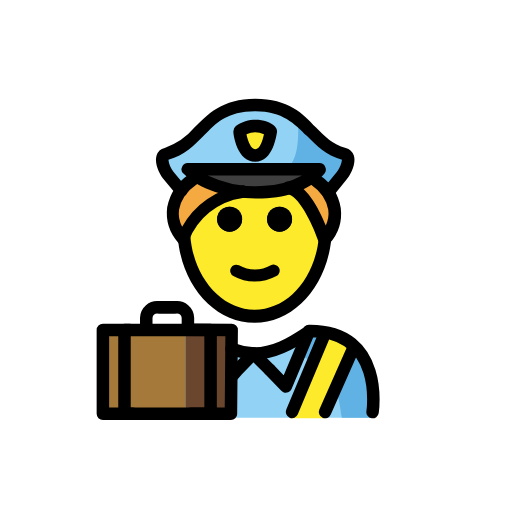
t = 0.00 s
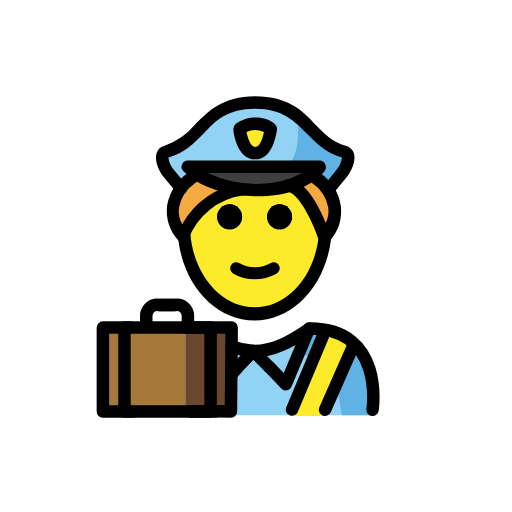
t = 0.48 s
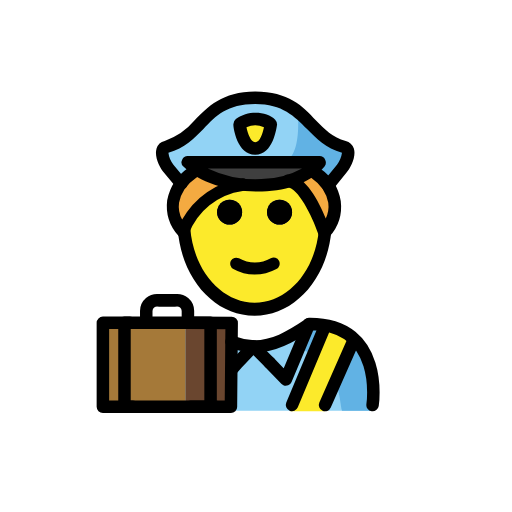
t = 1.43 s
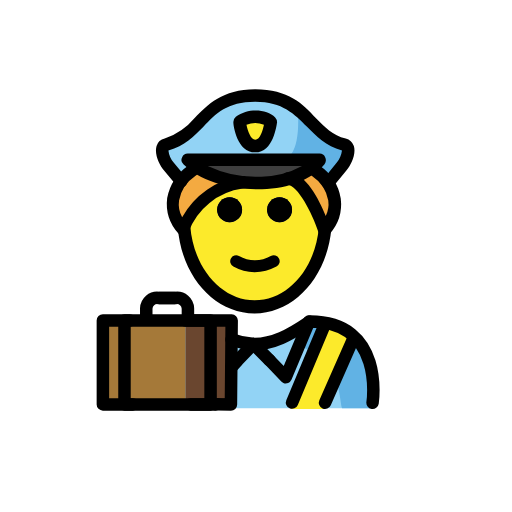
t = 1.90 s
t = 2.38 s: frame unchanged from t = 1.43 s, image omitted
t = 3.33 s: frame unchanged from t = 0.48 s, image omitted

The animated SVG that drew these frames (rendered in a browser with its animation timeline set to each time). Animation: 1 SMIL element (animateTransform=1); one cycle of 3.80 s, repeats indefinitely.

<?xml version='1.0' encoding='utf-8'?>
<svg xmlns="http://www.w3.org/2000/svg" id="emoji" viewBox="-5 -5 82 82" width="200" height="200" role="img">
  <title>OpenMoji: customs</title><g><g id="color">
    <g>
      <path fill="#92d3f5" d="M16.274,61.8992s-1.8-13.9,10.2-13.9c3.2,2.1,5.9,3.6,9,3.6h-.1c3.1,0,6.3-1.6,9.5-3.7,11.6,0,9.6,13.9,9.8,14" />
      <path fill="#61b2e4" d="M44.8437,47.2852a18.2739,18.2739,0,0,1-8.87,3.514c13.1.4,13.1,7.1,13.8,11.1h5.1S56.8437,47.2852,44.8437,47.2852Z" />
      <g>
        <path fill="#92d3f5" d="M50.074,19.4992c1.2.3.4,2.5-.4,3.5l-2.2,2.7h-.1a8.6253,8.6253,0,0,0-1.9-2l-.6-.4a15.38,15.38,0,0,0,1.3-1.2h-21.1a9.8318,9.8318,0,0,0,1.5,1.2l-.8.5a8.2919,8.2919,0,0,0-1.8,1.8l-.1-.1-2-2.4c-.8-1-1.6-3.2-.4-3.5,5.7-1.5,6-7.9,14.3-7.9S44.374,17.9992,50.074,19.4992Zm-14.2.4c2.1,0,2.5-3.9,2.5-3.9a4.3093,4.3093,0,0,0-5-.1C33.274,15.8992,33.674,19.8992,35.874,19.8992Z" />
      </g>
      <path fill="#fcea2b" d="M35.874,19.8992c-2.1,0-2.5-3.9-2.5-3.9a4.01,4.01,0,0,1,5,.1C38.374,15.9992,37.974,19.8992,35.874,19.8992Z" />
      <path fill="#61b2e4" d="M42.674,13.7992s.9,8.2-2.6,8.2l5.3.3,1.7,3s3.7-1.9,3.6-5.2C50.774,20.0992,43.474,15.8992,42.674,13.7992Z" />
      <path fill="#3f3f3f" d="M33.774,25.5992a16.1734,16.1734,0,0,1-7.2-2.4c-.6-.4-1-.8-1.5-1.2h21.1a4.8944,4.8944,0,0,1-1.3,1.2,11.5838,11.5838,0,0,1-3.7,1.8A18.3268,18.3268,0,0,1,33.774,25.5992Z" />
    </g>
    <g>
      <path fill="#92d3f5" d="M44.474,48.0992l-3.7,8.8-2.6-2.7h0l-2.5-2.6h.1C38.674,51.4992,41.374,50.0992,44.474,48.0992Z" />
      <path fill="#92d3f5" d="M35.574,51.5992l-2.6,2.7-2.6,2.6-3.6-8.9C29.874,50.0992,32.574,51.4992,35.574,51.5992Z" />
    </g>
    <path fill="#fcea2b" d="M47.03,48.1689,41.5472,62H47.024l5.1686-11.6454s-2.7675-2.6976-5.1628-2.186" />
    <g>
      <rect x="24.6806" y="47.7967" width="7.5072" height="13.7632" fill="#6a462f" />
      <rect x="11.3345" y="47.7967" width="13.3461" height="13.7632" fill="#a57939" />
    </g>
  </g>
  <g id="skin">
    <path fill="#fcea2b" d="M46.874,33.2992l.1-.1c-.7,7-5.5,12.5-11.3,12.5-5.9,0-10.6-5.5-11.3-12.6a12.5615,12.5615,0,0,1,9.3-7.4,18.3268,18.3268,0,0,0,7.4-.6h0C44.174,25.3992,46.874,33.2992,46.874,33.2992Zm-5.1-3.2a2,2,0,1,0-2,2A2.0059,2.0059,0,0,0,41.774,30.0992Zm-8,0a2,2,0,1,0-2,2A2.0059,2.0059,0,0,0,33.774,30.0992Z" />
  </g>
  <g id="hair">
    <path fill="#f4aa41" d="M46.974,33.1992l-.1.1s-2.7-8-5.8-8.2h0a10.6431,10.6431,0,0,0,3.7-1.8l.7.5a8.6253,8.6253,0,0,1,1.9,2C48.574,27.4992,49.374,30.0992,46.974,33.1992Z" />
    <path fill="#f4aa41" d="M24.474,32.9992a.774.774,0,0,0-.1.3c-2.6-3.3-1.6-6-.3-7.7a8.6414,8.6414,0,0,1,1.8-1.8l.8-.6a16.1734,16.1734,0,0,0,7.2,2.4A12.5729,12.5729,0,0,0,24.474,32.9992Z" />
  </g>
  <g id="line">
    <line x1="46.9898" x2="41.774" y1="48.521" y2="60.9712" fill="none" stroke="#000" stroke-linecap="round" stroke-linejoin="round" stroke-width="2" />
    <line x1="51.6112" x2="47.0616" y1="50.6805" y2="60.9973" fill="none" stroke="#000" stroke-linecap="round" stroke-linejoin="round" stroke-width="2" />
    <g>
      <g>
        <path fill="none" stroke="#000" stroke-linecap="round" stroke-linejoin="round" stroke-width="2" d="M32.08,50.86a11.22,11.22,0,0,0,3.59.74h.1c3,0,5.6-1.4,8.7-3.5.1,0,.1-.1.2-.1,12,0,10,13,10,13" />
        <polyline fill="none" stroke="#000" stroke-linecap="round" stroke-linejoin="round" stroke-width="2" points="32.053 55.349 33.074 54.199 35.574 51.599" />
        <line x1="38.174" x2="35.574" y1="54.1992" y2="51.5992" fill="none" stroke="#000" stroke-linecap="round" stroke-linejoin="round" stroke-width="2" />
        <polyline fill="none" stroke="#000" stroke-linecap="round" stroke-linejoin="round" stroke-width="2" points="44.474 47.999 44.474 48.099 40.774 56.899 38.174 54.199" />
      </g>
    </g>
    <path d="M35.774,40.0992a6.9211,6.9211,0,0,1-3.4-.9.9618.9618,0,0,1,.9-1.7,5.1542,5.1542,0,0,0,5.1,0,.9618.9618,0,1,1,.9,1.7A7.5936,7.5936,0,0,1,35.774,40.0992Z" />
    <path d="M41.774,30.0992a2,2,0,1,1-2-2,2.0059,2.0059,0,0,1,2,2Z" />
    <path d="M33.774,30.0992a2,2,0,1,1-2-2,2.0059,2.0059,0,0,1,2,2Z" />
    <path d="M35.774,46.6992c-6.4,0-11.7-5.9-12.3-13.8l2-.2c.5,6.7,5,11.9,10.3,11.9s9.7-5,10.3-11.7c0-.5.1-1,.1-1.5h2a9.702,9.702,0,0,1-.1,1.7C47.374,40.8992,42.074,46.6992,35.774,46.6992Z" />
    <path d="M24.374,34.2992a.91.91,0,0,1-.8-.4,7.2313,7.2313,0,0,1-1.8-5.7,8.31,8.31,0,0,1,3.4-5.2l.7-.5a1,1,0,0,1,1.2,1.6l-.8.6a6.1633,6.1633,0,0,0-2.6,3.9,4.3671,4.3671,0,0,0,.5,2.7,13.1189,13.1189,0,0,1,9.5-6.6.9033.9033,0,0,1,1.1.9.9449.9449,0,0,1-.9,1.1,10.8536,10.8536,0,0,0-8.7,7,.8711.8711,0,0,1-.8.6Z" />
    <path d="M36.074,26.7992c-4.7,0-9.2-1.5-11.7-4a.9128.9128,0,0,1-.2-1.1.961.961,0,0,1,.9-.6h21.1a.961.961,0,0,1,.9.6,1.073,1.073,0,0,1-.1,1.1c-2,2.4-5.7,3.9-10,4Zm-7.8-3.7a17.89,17.89,0,0,0,8.6,1.7,13.8357,13.8357,0,0,0,6.5-1.7Z" />
    <path d="M47.474,26.7992a1.4213,1.4213,0,0,1-.6-.2.972.972,0,0,1-.1-1.4l2.2-2.7a4.0613,4.0613,0,0,0,.8-1.9c-2.6-.7-4.1-2.3-5.6-3.8-2-2-3.9-4-8.3-4-4.5,0-6.3,1.9-8.3,4-1.5,1.5-3,3.1-5.6,3.8a3.7014,3.7014,0,0,0,.8,1.9l2,2.4a.9925.9925,0,0,1-1.5,1.3l-2-2.4c-.7-.8-1.6-2.6-1.2-3.9a1.7644,1.7644,0,0,1,1.3-1.2,10.9076,10.9076,0,0,0,4.8-3.3c2.1-2.1,4.4-4.6,9.7-4.6s7.7,2.4,9.7,4.6c1.4,1.4,2.7,2.8,4.8,3.3a1.9517,1.9517,0,0,1,1.3,1.2c.4,1.3-.5,3.1-1.2,3.9l-2.2,2.7A1.9093,1.9093,0,0,1,47.474,26.7992Z" />
    <path d="M46.974,34.2992h-.2a.9689.9689,0,0,1-.8-.7c-1-3-3.3-7.4-4.9-7.5a.9033.9033,0,0,1-.9-1.1.9547.9547,0,0,1,1.1-.9c2.7.2,4.8,4.3,5.9,7a4.418,4.418,0,0,0,.4-2.5,6.1633,6.1633,0,0,0-2.6-3.9l-.7-.6a.9925.9925,0,0,1,1.3-1.5l.7.5a7.9473,7.9473,0,0,1,3.3,5.2,7.2313,7.2313,0,0,1-1.8,5.7A1.1355,1.1355,0,0,1,46.974,34.2992Z" />
    <path d="M35.874,20.8992c-2.9,0-3.5-4.3-3.5-4.8a1.0858,1.0858,0,0,1,.4-.9c2-1.5,5-1.2,6.3.1a1.1355,1.1355,0,0,1,.3.8c-.1.5-.6,4.8-3.5,4.8Zm0-2v0c.8,0,1.2-1.5,1.4-2.4a3.3974,3.3974,0,0,0-2.8,0c.2,1,.7,2.4,1.4,2.4Z" />
    <path fill="#000000" d="M39.774,28.0992a2,2,0,1,1-2,2A2.0059,2.0059,0,0,1,39.774,28.0992Z" />
    <path fill="#000000" d="M31.774,28.0992a2,2,0,1,1-2,2A2.0059,2.0059,0,0,1,31.774,28.0992Z" />
    <g>
      <polyline fill="none" stroke="#000" stroke-linecap="round" stroke-linejoin="round" stroke-width="2" points="15.797 47.834 11.478 47.834 11.478 61.273 16.285 61.273" />
      <rect x="14.9366" y="47.8342" width="13.7892" height="13.4393" fill="none" stroke="#000" stroke-linecap="round" stroke-linejoin="round" stroke-width="2" />
      <polyline fill="none" stroke="#000" stroke-linecap="round" stroke-linejoin="round" stroke-width="2" points="24.681 47.819 32.104 47.841 31.985 61.28 29.625 61.258" />
      <line x1="29.5423" x2="25.5147" y1="61.2733" y2="61.2733" fill="none" stroke="#000" stroke-linecap="round" stroke-linejoin="round" stroke-width="2" />
      <g>
        <path fill="none" stroke="#000" stroke-linecap="round" stroke-linejoin="round" stroke-width="2" d="M18.4246,47.6005V45.908a1.7563,1.7563,0,0,1,1.9662-1.6926h2.6215" />
        <path fill="none" stroke="#000" stroke-linecap="round" stroke-linejoin="round" stroke-width="2" d="M25.0977,47.6005V45.908a1.7563,1.7563,0,0,0-1.9662-1.6926H20.51" />
      </g>
    </g>
  </g>
<animateTransform attributeName="transform" type="translate" values="0 0;0 -1.5;0 0" dur="3.8s" repeatCount="indefinite" /></g></svg>
